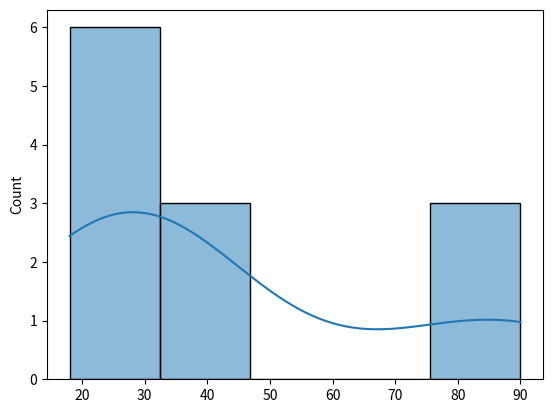
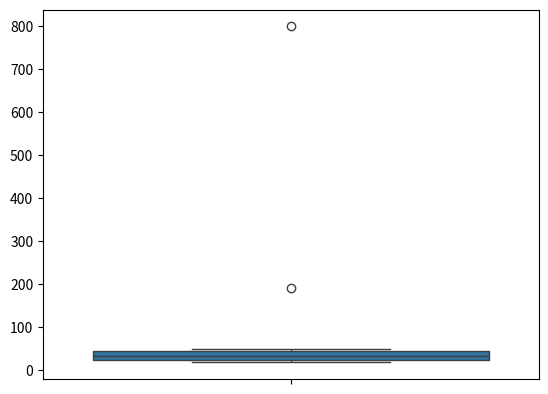

The matplotlib source for these figures, in order:
# ============================================================
# NumPy Indexing and Slicing
# ============================================================

import numpy as np


# ============================================================
# 1. Create a 1D NumPy Array
# ============================================================

arr = np.array(
    [4, 3, 6, 8, 7, 2, 3, 1],
    dtype="int32"
)

print("Array:")
print(arr)


# ============================================================
# 2. Indexing in 1D Array
# ============================================================

# Index starts from 0
#
# Index:   0  1  2  3  4  5  6  7
# Value:  [4, 3, 6, 8, 7, 2, 3, 1]

print("\n1D Indexing:")

print(arr[0])       # First element -> 4
print(arr[3])       # Fourth element -> 8
print(arr[-1])      # Last element -> 1
print(arr[-2])      # Second-last element -> 3


# ============================================================
# 3. Slicing in 1D Array
# ============================================================

# Syntax:
#
# array[start : stop : step]
#
# start -> Starting index
# stop  -> Ending index (NOT included)
# step  -> Number of positions to jump


# Example 1: Start to stop

print("\nSlicing:")

print(arr[2:5])

# Index positions:
#       0  1  2  3  4  5  6  7
#       4  3  6  8  7  2  3  1
#
# arr[2:5]
#       ↑     ↑
#     start  stop
#
# Result -> [6, 8, 7]


# Example 2: Start omitted

print(arr[:4])

# Means:
# Start from beginning
# Stop before index 4
#
# Result -> [4, 3, 6, 8]


# Example 3: Stop omitted

print(arr[4:])

# Start from index 4
# Continue until the end
#
# Result -> [7, 2, 3, 1]


# Example 4: Step

print(arr[::2])

# Start -> beginning
# Stop  -> end
# Step  -> 2
#
# Result -> [4, 6, 7, 3]


# Example 5: Reverse the array

print(arr[::-1])

# Step = -1 means move from right to left
#
# Result -> [1, 3, 2, 7, 8, 6, 3, 4]


# Example 6: Reverse part of an array

print(arr[2::-1])

# Start at index 2
# Move backwards
#
# Index 2 -> 6
# Index 1 -> 3
# Index 0 -> 4
#
# Result -> [6, 3, 4]


# ============================================================
# 4. Fancy Indexing — 1D Array
# ============================================================

# Fancy indexing means selecting specific indexes
# using a list/array of indexes.

print("\nFancy Indexing:")

print(arr[[0, 3, 5]])

# Select:
# index 0 -> 4
# index 3 -> 8
# index 5 -> 2
#
# Result -> [4, 8, 2]


# Another example

print(arr[[1, 4, 7]])

# index 1 -> 3
# index 4 -> 7
# index 7 -> 1
#
# Result -> [3, 7, 1]


# ============================================================
# 5. Boolean Indexing — 1D Array
# ============================================================

# Boolean indexing means selecting elements
# based on a condition.

print("\nBoolean Indexing:")

print(arr > 5)

# Result:
# [False, False, True, True, True, False, False, False]

# True  -> element satisfies condition
# False -> element does not satisfy condition


# Select only values greater than 5

print(arr[arr > 5])

# Result:
# [6, 8, 7]


# Select values less than 5

print(arr[arr < 5])

# Result:
# [4, 3, 2, 3, 1]


# ============================================================
# 6. Create a 2D NumPy Array
# ============================================================

arr1 = np.array([
    [2, 3, 4],
    [7, 6, 9],
    [5, 4, 9]
])

print("\n2D Array:")
print(arr1)


# ============================================================
# 7. Understanding 2D Array Indexing
# ============================================================

# 2D array has:
#
# Rows    -> first index
# Columns -> second index
#
#             Column
#             0  1  2
#
# Row 0 ->   [2, 3, 4]
# Row 1 ->   [7, 6, 9]
# Row 2 ->   [5, 4, 9]


# Syntax:
#
# array[row, column]


# Example 1

print("\n2D Indexing:")

print(arr1[0, 0])

# Row 0, Column 0
# Result -> 2


# Example 2

print(arr1[1, 1])

# Row 1, Column 1
# Result -> 6


# Example 3

print(arr1[2, 2])

# Row 2, Column 2
# Result -> 9


# ============================================================
# 8. Selecting an Entire Row
# ============================================================

print("\nEntire Row:")

print(arr1[0])

# Row 0
# Result -> [2, 3, 4]


print(arr1[1])

# Row 1
# Result -> [7, 6, 9]


# ============================================================
# 9. Selecting an Entire Column
# ============================================================

print("\nEntire Column:")

print(arr1[:, 0])

# : means all rows
# 0 means column 0
#
# Result -> [2, 7, 5]


print(arr1[:, 1])

# All rows, column 1
#
# Result -> [3, 6, 4]


print(arr1[:, 2])

# All rows, column 2
#
# Result -> [4, 9, 9]


# ============================================================
# 10. Slicing a 2D Array
# ============================================================

# Syntax:
#
# array[row_start:row_stop, column_start:column_stop]


# Example 1

print("\n2D Slicing:")

print(arr1[0:2, 0])

# Rows 0 and 1
# Column 0
#
# Result -> [2, 7]


# Example 2

print(arr1[0:2, 0:2])

# Rows:
# 0, 1
#
# Columns:
# 0, 1
#
# Result:
#
# [[2, 3],
#  [7, 6]]


# ============================================================
# 11. Select First 2 Rows and First 2 Columns
# ============================================================

print(arr1[:2, :2])

# Result:
#
# [[2, 3],
#  [7, 6]]


# ============================================================
# 12. Select All Rows and First 2 Columns
# ============================================================

print(arr1[:, :2])

# Result:
#
# [[2, 3],
#  [7, 6],
#  [5, 4]]


# ============================================================
# 13. Select First 2 Rows and All Columns
# ============================================================

print(arr1[:2, :])

# Result:
#
# [[2, 3, 4],
#  [7, 6, 9]]


# ============================================================
# 14. Reverse Rows in 2D Array
# ============================================================

print("\nReverse Rows:")

print(arr1[::-1])

# Result:
#
# [[5, 4, 9],
#  [7, 6, 9],
#  [2, 3, 4]]


# ============================================================
# 15. Select First Column While Reversing Rows
# ============================================================

print(arr1[::-1, 0])

# Reverse rows:
# Row 2 -> 5
# Row 1 -> 7
# Row 0 -> 2
#
# Result -> [5, 7, 2]


# ============================================================
# 16. Fancy Indexing — 2D Array
# ============================================================

# Select specific rows and columns.

print("\nFancy Indexing - 2D:")

print(arr1[[0, 2], [1, 2]])

# Select:
#
# arr1[0, 1] -> 3
# arr1[2, 2] -> 9
#
# Result -> [3, 9]


# ============================================================
# 17. Boolean Indexing — 2D Array
# ============================================================

print("\nBoolean Indexing - 2D:")

print(arr1 > 5)

# Every element is checked against > 5
#
# Result:
#
# [[False, False, False],
#  [ True,  True,  True],
#  [False, False,  True]]


# Select only values greater than 5

print(arr1[arr1 > 5])

# Result:
# [7, 6, 9, 9]


# Select only values less than 5

print(arr1[arr1 < 5])

# Result:
# [2, 3, 4, 4]


# ============================================================
# NUMPY PRACTICE
# Indexing, Slicing, Stacking, Splitting,
# Cumulative Operations and Mathematical Functions
# ============================================================

import numpy as np


# ============================================================
# 1. CREATE 2D ARRAY
# ============================================================

ar1 = np.array([
    [2, 3, 4],
    [7, 6, 9],
    [5, 4, 9]
])

print("Original Array:")
print(ar1)


# ============================================================
# 2. FANCY INDEXING
# ============================================================

result = ar1[0:3, 0:2]

print("\nFancy Indexing:")
print(result)


# ============================================================
# 3. BOOLEAN INDEXING
# ============================================================

result = ar1 > 5

print("\nBoolean Condition:")
print(result)


# Select values greater than 5

result = ar1[ar1 > 5]

print("\nValues Greater Than 5:")
print(result)


# ============================================================
# 4. ARRAY COPY
# ============================================================

ar2 = ar1.copy()

print("\nCopied Array:")
print(ar2)


# ============================================================
# 5. HORIZONTAL STACK
# ============================================================

result = np.hstack([ar1, ar2])

print("\nHorizontal Stack:")
print(result)


# ============================================================
# 6. VERTICAL STACK
# ============================================================

result = np.vstack([ar1, ar2])

print("\nVertical Stack:")
print(result)


# ============================================================
# 7. CONCATENATE - axis=0
# ============================================================

result = np.concatenate(
    [ar1, ar2],
    axis=0
)

print("\nConcatenate axis=0:")
print(result)


# ============================================================
# 8. CONCATENATE - axis=1
# ============================================================

result = np.concatenate(
    [ar1, ar2],
    axis=1
)

print("\nConcatenate axis=1:")
print(result)


# ============================================================
# 9. HORIZONTAL SPLIT
# ============================================================

result = np.hsplit(ar1, 3)

print("\nHorizontal Split:")
print(result)


# ============================================================
# 10. VERTICAL SPLIT
# ============================================================

result = np.vsplit(ar1, 3)

print("\nVertical Split:")
print(result)


# ============================================================
# 11. np.split()
# ============================================================

result = np.split(ar1, 3)

print("\nnp.split():")
print(result)


# ============================================================
# 12. CUMULATIVE SUM
# ============================================================

salaries = [
    2000,
    3000,
    4000,
    5000,
    6000
]

result = np.cumsum(salaries)

print("\nCumulative Sum:")
print(result)


# ============================================================
# 13. FINAL CUMULATIVE SUM
# ============================================================

result = np.cumsum(salaries)[-1]

print("\nFinal Cumulative Sum:")
print(result)


# ============================================================
# 14. CUMULATIVE PRODUCT
# ============================================================

result = np.cumprod(salaries)

print("\nCumulative Product:")
print(result)


# ============================================================
# 15. FINAL CUMULATIVE PRODUCT
# ============================================================

result = np.cumprod(salaries)[-1]

print("\nFinal Cumulative Product:")
print(result)


# ============================================================
# 16. MATHEMATICAL FUNCTIONS
# ============================================================

ar = np.array([
    4,
    3,
    6,
    8,
    7,
    2,
    3,
    1
])


# ------------------------------------------------------------
# Square Root
# ------------------------------------------------------------

result = np.sqrt(ar)

print("\nSquare Root:")
print(result)


# ------------------------------------------------------------
# Square
# ------------------------------------------------------------

result = np.square(ar)

print("\nSquare:")
print(result)


# ------------------------------------------------------------
# Power
# ------------------------------------------------------------

result = np.power(ar, 3)

print("\nPower:")
print(result)

# ========================================

# ============================================================
# NUMPY MATHEMATICAL FUNCTIONS
# ============================================================

import numpy as np


# ------------------------------------------------------------
# 1. Create an array
# ------------------------------------------------------------

ar = np.array([4, 3, 6, 8, 7, 2, 3, 1])

print("Original Array:")
print(ar)


# ------------------------------------------------------------
# 2. Square Root Function
# ------------------------------------------------------------
# np.sqrt() calculates the square root of every element.
#
# Example:
# sqrt(4) = 2
# sqrt(9) = 3
# sqrt(16) = 4

print("\nSquare Root:")
print(np.sqrt(ar))


# ------------------------------------------------------------
# 3. Square Function
# ------------------------------------------------------------
# np.square() calculates the square of every element.
#
# Example:
# 4² = 16
# 3² = 9
# 6² = 36

print("\nSquare:")
print(np.square(ar))


# ------------------------------------------------------------
# 4. Power Function
# ------------------------------------------------------------
# np.power(array, power)
#
# Here every element is raised to the power 3.
#
# Example:
# 4³ = 64
# 3³ = 27
# 6³ = 216

print("\nPower:")
print(np.power(ar, 3))


# ------------------------------------------------------------
# 5. Multiplication Function
# ------------------------------------------------------------
# np.multiply() performs element-by-element multiplication.
#
# Example:
# 2 × 5 = 10
# 3 × 6 = 18
# 4 × 7 = 28

a = np.array([2, 3, 4])
b = np.array([5, 6, 7])

print("\nMultiplication:")
print(np.multiply(a, b))


# ------------------------------------------------------------
# 6. Division Function
# ------------------------------------------------------------
# np.divide() performs element-by-element division.

ar = np.array([4, 6, 8, 10])

print("\nDivision:")
print(np.divide(ar, 2))


# ------------------------------------------------------------
# 7. Floor Division
# ------------------------------------------------------------
# // performs floor division.
#
# Example:
# 5 // 2 = 2
# 7 // 2 = 3
# 9 // 2 = 4

print("\nFloor Division:")
print(ar // 2)


# ============================================================
# WORKING WITH MISSING VALUES
# ============================================================

# ------------------------------------------------------------
# 8. Create an array containing missing values
# ------------------------------------------------------------
# np.nan means "Not a Number".
# It is commonly used to represent missing numerical data.

ar = np.array([
    45,
    65,
    23,
    12,
    67,
    89,
    np.nan,
    43,
    np.nan
])

print("\nArray with Missing Values:")
print(ar)


# ------------------------------------------------------------
# 9. Check for NaN values
# ------------------------------------------------------------
# np.isnan() checks each element.
#
# False → value is NOT NaN
# True  → value IS NaN

print("\nCheck NaN Values:")
print(np.isnan(ar))


# ------------------------------------------------------------
# 10. Select only the missing values
# ------------------------------------------------------------
# np.isnan(ar) creates a Boolean array.
#
# ar[condition] selects only the elements
# where the condition is True.

print("\nOnly Missing Values:")
print(ar[np.isnan(ar)])


# ============================================================
# VISUALIZATION WITH MATPLOTLIB AND SEABORN
# ============================================================

# Import libraries

import matplotlib.pyplot as plt
import seaborn as sns


# ------------------------------------------------------------
# 11. Histogram
# ------------------------------------------------------------
# A histogram shows the distribution of numerical data.
#
# kde=True adds a smooth density curve.

age = np.array([
    23, 18, 34, 25, 43,
    27, 34, 32, 19,
    90, 89, 78
])

sns.histplot(age, kde=True)

plt.show()


# ------------------------------------------------------------
# 12. Box Plot
# ------------------------------------------------------------
# A box plot is useful for understanding:
#
# - Minimum
# - Q1
# - Median
# - Q3
# - Maximum
# - Outliers

age = np.array([
    23, 18, 34, 25, 43,
    27, 34, 32, 19,
    190, 800, 50
])

sns.boxplot(age)

plt.show()


# ============================================================
# BROADCASTING
# ============================================================

# ------------------------------------------------------------
# 13. Broadcasting — Basic Example
# ------------------------------------------------------------
#
# Broadcasting allows NumPy to perform arithmetic
# operations between arrays with compatible shapes.
#
# a shape = (4, 3)
# b shape = (3,)
#
# NumPy broadcasts b across every row of a.

a = np.arange(12).reshape(4, 3)

b = np.arange(3)

print("\nShape of a:")
print(a.shape)

print("\nShape of b:")
print(b.shape)

print("\nArray a:")
print(a)

print("\nArray b:")
print(b)

print("\nBroadcasting Addition:")
print(a + b)


# ------------------------------------------------------------
# 14. Broadcasting Example — Incompatible Shapes
# ------------------------------------------------------------
#
# a shape = (3, 4)
# b shape = (4, 3)
#
# These shapes cannot be broadcast together.
#
# Therefore:
# ValueError: operands could not be broadcast together

a = np.arange(12).reshape(3, 4)

b = np.arange(12).reshape(4, 3)

print("\nShape of a:")
print(a.shape)

print("\nShape of b:")
print(b.shape)

# This will produce a ValueError:
# print(a + b)


# ============================================================
# BROADCASTING WITH (1,3) AND (3,1)
# ============================================================

# ------------------------------------------------------------
# 15. Broadcasting Example
# ------------------------------------------------------------
#
# a shape = (1, 3)
# b shape = (3, 1)
#
# Both dimensions contain 1, so NumPy can expand them.

a = np.arange(3).reshape(1, 3)

b = np.arange(3).reshape(3, 1)

print("\nShape of a:")
print(a.shape)

print("\nShape of b:")
print(b.shape)

print("\nBroadcasting Result:")
print(a + b)


# ============================================================
# BROADCASTING — DIFFERENT NUMBER OF DIMENSIONS
# ============================================================

# ------------------------------------------------------------
# 16. Another Broadcasting Example
# ------------------------------------------------------------
#
# a shape = (4, 3)
# b shape = (3,)
#
# NumPy treats b as:
#
# (1, 3)
#
# Then broadcasts it to:
#
# (4, 3)

a = np.arange(12).reshape(4, 3)

b = np.arange(3)

print("\nShape of a:")
print(a.shape)

print("\nShape of b:")
print(b.shape)

print("\nResult:")
print(a + b)


# ============================================================
# BROADCASTING RULES
# ============================================================

# Broadcasting Rule 1:
#
# Compare dimensions from RIGHT to LEFT.
#
# Example:
#
#       (4, 3)
#       (3,)
#
# Think of (3,) as (1, 3)
#
#       (4, 3)
#       (1, 3)
#
# 3 == 3  -> Compatible
#
#
# Broadcasting Rule 2:
#
# Two dimensions are compatible when:
#
# 1. They are equal
# OR
# 2. One of them is 1
#
#
# Example:
#
# (3, 1)
# (1, 3)
#
# Compatible because 1 can be expanded.
#
#
# Example:
#
# (3, 4)
# (4, 3)
#
# Not compatible because:
#
# 4 != 3
# 3 != 4
